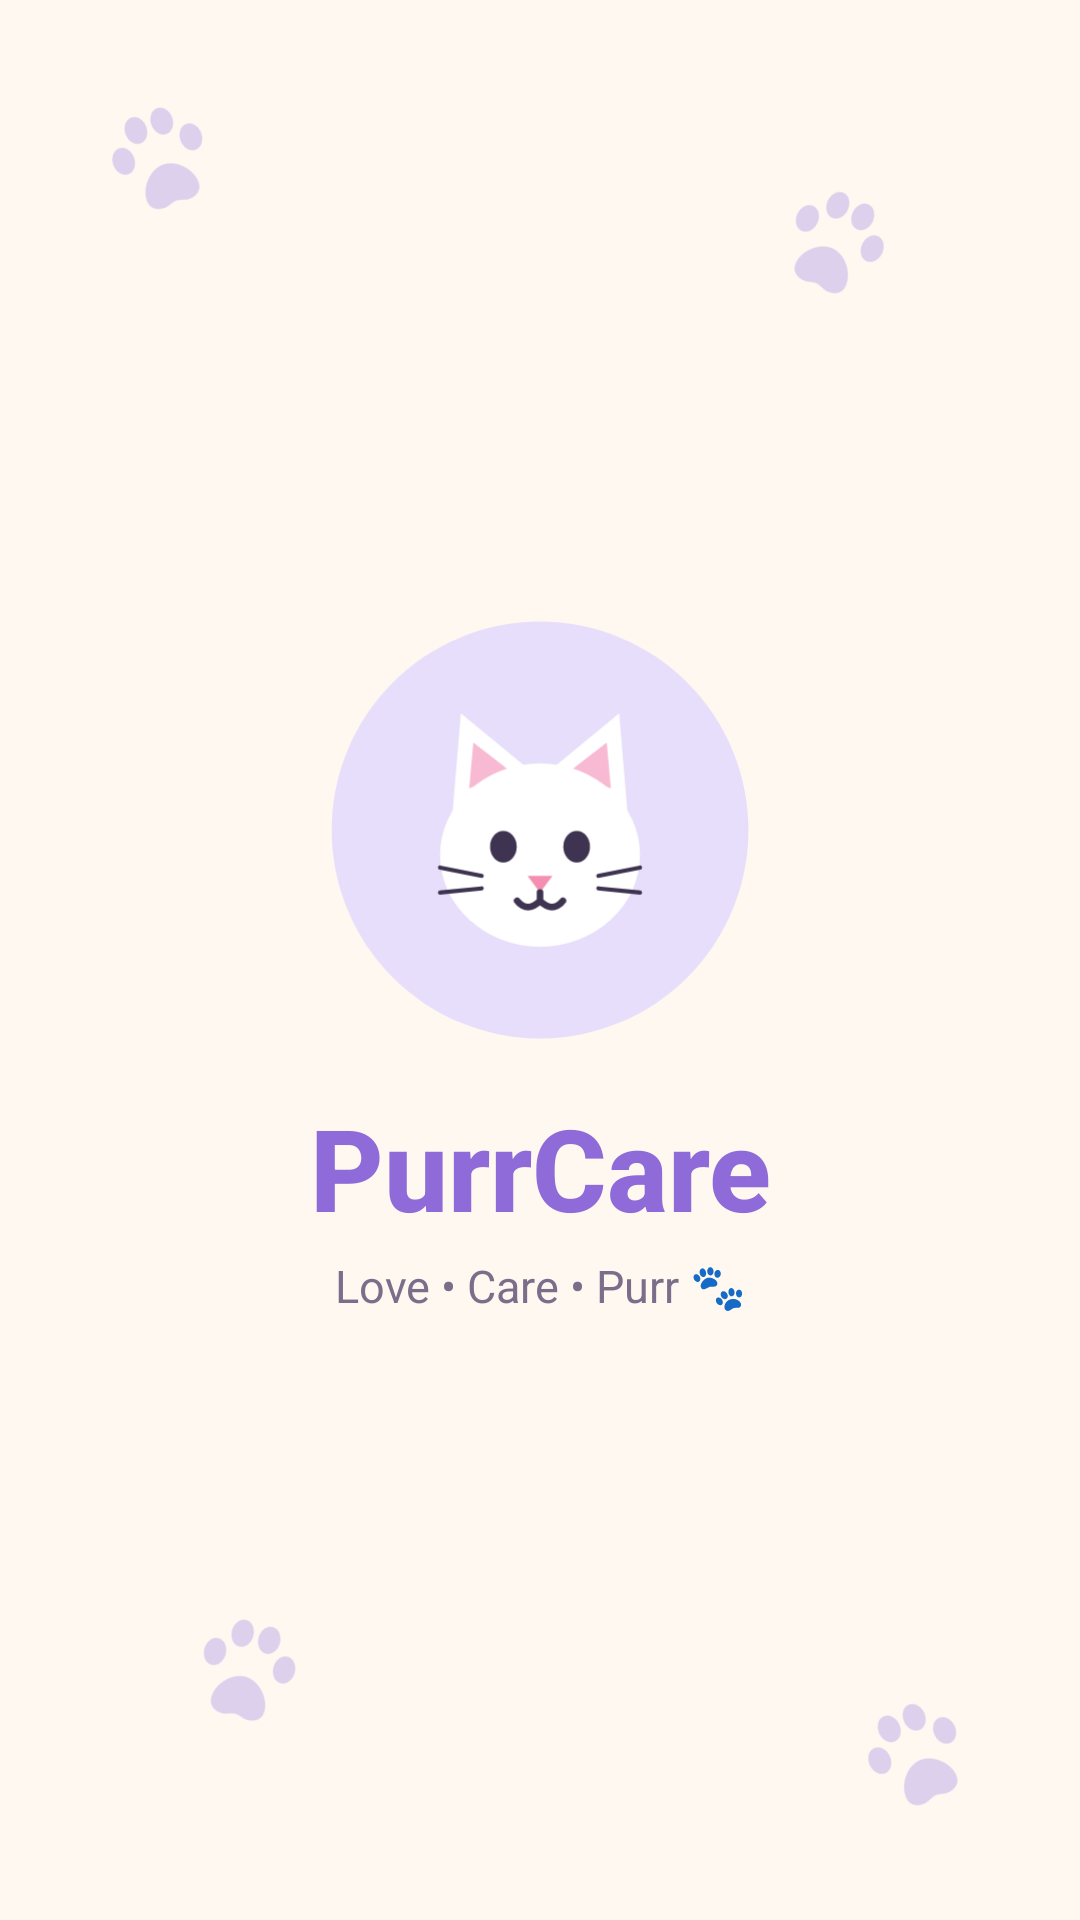

Here is an Android app screen rendered from its layout file. Give the layout XML and the strings, colors and styles it references.
<!-- AndroidManifest.xml: application theme Theme.PurrCare -->
<!-- res/layout/activity_splash.xml -->
<?xml version="1.0" encoding="utf-8"?>
<androidx.constraintlayout.widget.ConstraintLayout xmlns:android="http://schemas.android.com/apk/res/android" xmlns:app="http://schemas.android.com/apk/res-auto" xmlns:tools="http://schemas.android.com/tools" android:layout_width="match_parent" android:layout_height="match_parent" android:background="@color/cream">
    <ImageView android:layout_width="44dp" android:layout_height="44dp" android:alpha="0.5" android:rotation="-20" android:src="@drawable/ic_paw" android:tint="@color/lavender_dark" app:layout_constraintStart_toStartOf="parent" app:layout_constraintTop_toTopOf="parent" android:layout_margin="32dp" tools:ignore="UseAppTint" />
    <ImageView android:layout_width="44dp" android:layout_height="44dp" android:alpha="0.5" android:rotation="25" android:src="@drawable/ic_paw" android:tint="@color/lavender_dark" app:layout_constraintEnd_toEndOf="parent" app:layout_constraintTop_toTopOf="parent" android:layout_margin="60dp" tools:ignore="UseAppTint" />
    <ImageView android:layout_width="44dp" android:layout_height="44dp" android:alpha="0.5" android:rotation="15" android:src="@drawable/ic_paw" android:tint="@color/lavender_dark" app:layout_constraintStart_toStartOf="parent" app:layout_constraintBottom_toBottomOf="parent" android:layout_margin="60dp" tools:ignore="UseAppTint" />
    <ImageView android:layout_width="44dp" android:layout_height="44dp" android:alpha="0.5" android:rotation="-25" android:src="@drawable/ic_paw" android:tint="@color/lavender_dark" app:layout_constraintEnd_toEndOf="parent" app:layout_constraintBottom_toBottomOf="parent" android:layout_margin="32dp" tools:ignore="UseAppTint" />
    <LinearLayout android:layout_width="wrap_content" android:layout_height="wrap_content" android:gravity="center" android:orientation="vertical" app:layout_constraintBottom_toBottomOf="parent" app:layout_constraintEnd_toEndOf="parent" app:layout_constraintStart_toStartOf="parent" app:layout_constraintTop_toTopOf="parent">
        <ImageView android:layout_width="150dp" android:layout_height="150dp" android:contentDescription="PurrCare logo" android:src="@drawable/ic_cat_face" />
        <TextView android:layout_width="wrap_content" android:layout_height="wrap_content" android:layout_marginTop="12dp" android:fontFamily="sans-serif-medium" android:text="PurrCare" android:textColor="@color/purple_primary" android:textSize="38sp" android:textStyle="bold" />
        <TextView android:layout_width="wrap_content" android:layout_height="wrap_content" android:layout_marginTop="4dp" android:text="Love • Care • Purr 🐾" android:textColor="@color/text_gray" android:textSize="15sp" />
    </LinearLayout>
</androidx.constraintlayout.widget.ConstraintLayout>
<!-- resources referenced by this layout -->
<resources>
  <color name="cream">#FFF8F0</color>
  <color name="lavender_dark">#B8A9E8</color>
  <color name="purple_primary">#8E6BD8</color>
  <color name="text_gray">#7A6F8A</color>
  <!-- drawable ic_paw (drawable) -->
  <vector xmlns:android="http://schemas.android.com/apk/res/android" android:width="24dp" android:height="24dp" android:viewportWidth="24" android:viewportHeight="24">
      <path android:fillColor="#FFFFFFFF" android:pathData="M12,12.5c-2.6,0 -5,2.7 -5,5.2 0,1.6 1.2,2.3 2.6,2.3 1,0 1.5,-0.5 2.4,-0.5s1.4,0.5 2.4,0.5c1.4,0 2.6,-0.7 2.6,-2.3 0,-2.5 -2.4,-5.2 -5,-5.2z M3.5,9.5a2,2.5 0 1,0 4,0a2,2.5 0 1,0 -4,0z M7.5,5a2,2.5 0 1,0 4,0a2,2.5 0 1,0 -4,0z M12.5,5a2,2.5 0 1,0 4,0a2,2.5 0 1,0 -4,0z M16.5,9.5a2,2.5 0 1,0 4,0a2,2.5 0 1,0 -4,0z" />
  </vector>
  <style name="Theme.PurrCare" parent="Theme.MaterialComponents.Light.NoActionBar">
          <item name="colorPrimary">@color/purple_primary</item>
          <item name="colorPrimaryVariant">@color/purple_dark</item>
          <item name="colorOnPrimary">@color/white</item>
          <item name="colorSecondary">@color/pink_accent</item>
          <item name="colorOnSecondary">@color/white</item>
          <item name="android:windowBackground">@color/cream</item>
          <item name="android:statusBarColor">@color/cream</item>
          <item name="android:windowLightStatusBar">true</item>
          <item name="android:textColorPrimary">@color/text_dark</item>
          <item name="android:textColorSecondary">@color/text_gray</item>
          <item name="materialButtonStyle">@style/PurrButton</item>
          <item name="textInputStyle">@style/PurrTextInput</item>
      </style>
  <color name="purple_dark">#6B4FB0</color>
  <color name="white">#FFFFFF</color>
  <color name="pink_accent">#F48FB1</color>
  <color name="text_dark">#3E3350</color>
  <style name="PurrButton" parent="Widget.MaterialComponents.Button">
          <item name="cornerRadius">24dp</item>
          <item name="android:textAllCaps">false</item>
          <item name="android:textSize">16sp</item>
          <item name="android:paddingTop">12dp</item>
          <item name="android:paddingBottom">12dp</item>
      </style>
  <style name="PurrTextInput" parent="Widget.MaterialComponents.TextInputLayout.OutlinedBox">
          <item name="boxCornerRadiusTopStart">16dp</item>
          <item name="boxCornerRadiusTopEnd">16dp</item>
          <item name="boxCornerRadiusBottomStart">16dp</item>
          <item name="boxCornerRadiusBottomEnd">16dp</item>
          <item name="boxStrokeColor">@color/purple_primary</item>
          <item name="hintTextColor">@color/purple_primary</item>
      </style>
</resources>
